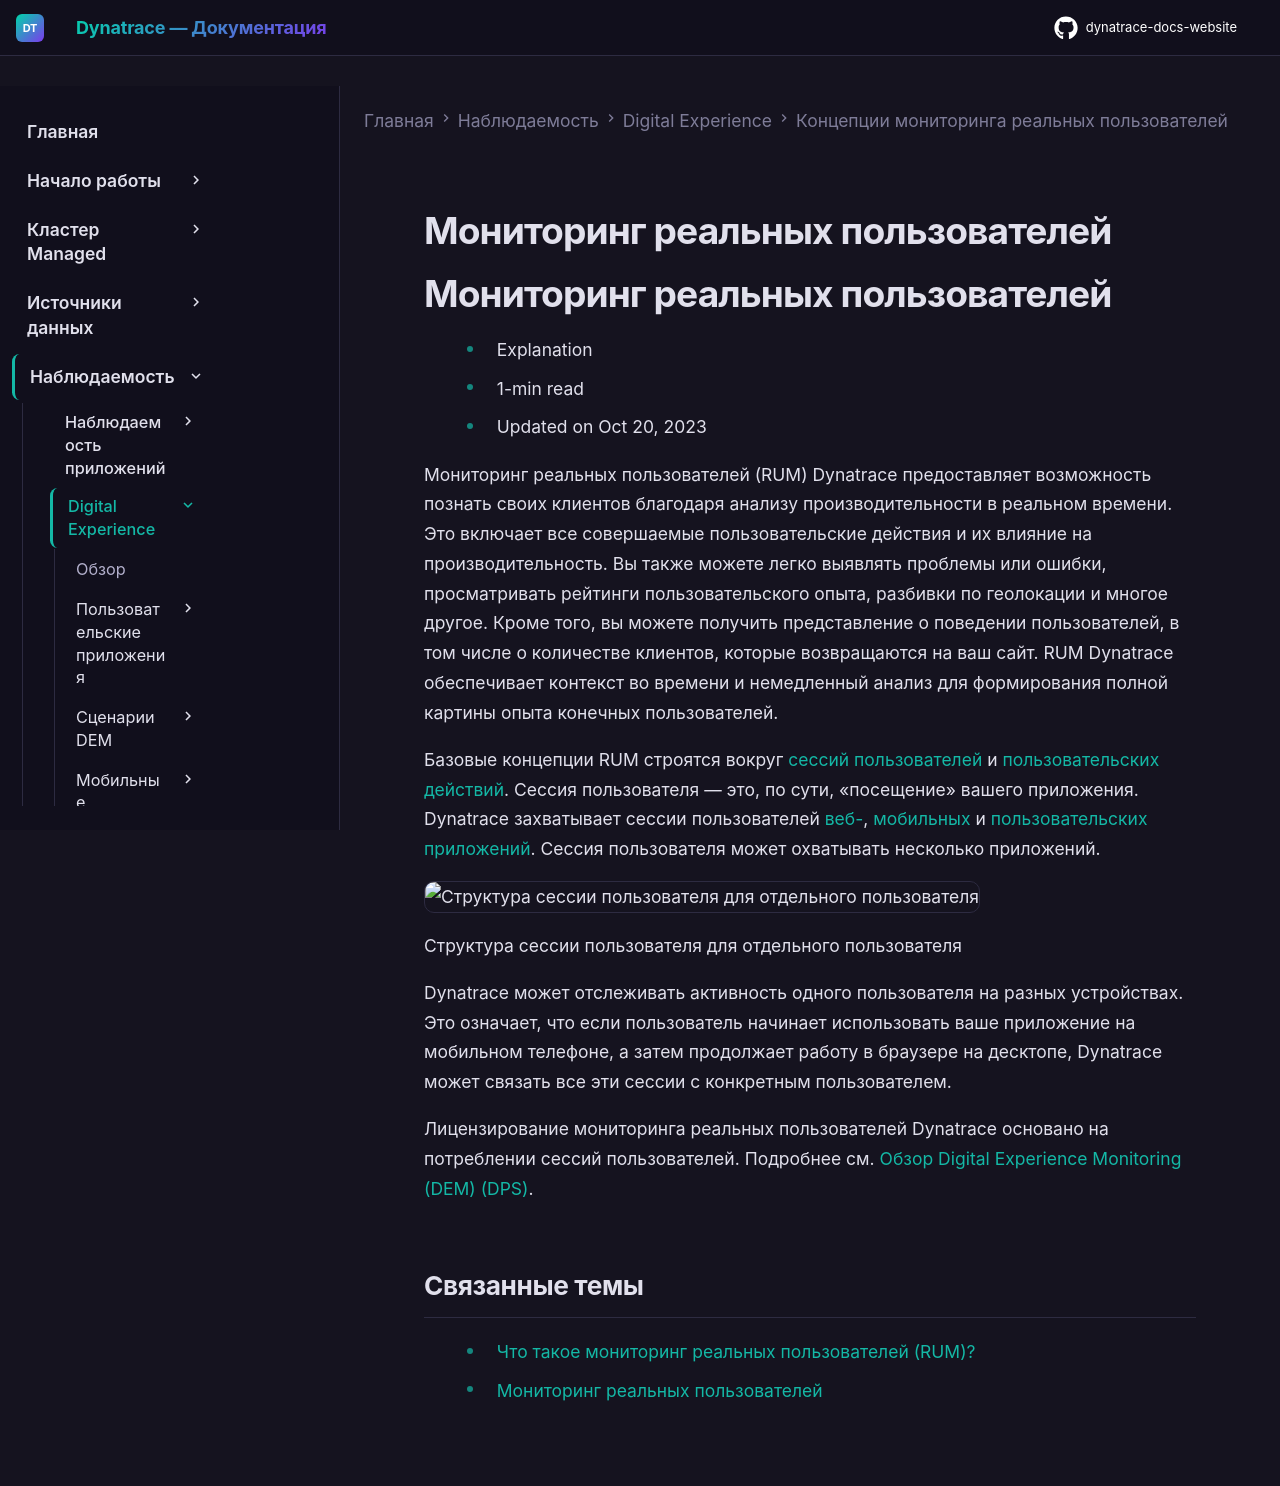

repository: Yerkebulan-Ardabayev/dynatrace-docs-website · page: managed-ru/observe/digital-experience/rum-concepts/rum-overview/index.html · generator: mkdocs

---
title: Мониторинг реальных пользователей
source: https://docs.dynatrace.com/managed/observe/digital-experience/rum-concepts/rum-overview
scraped: 2026-05-12T11:16:01.169966
---

# Мониторинг реальных пользователей

# Мониторинг реальных пользователей

* Explanation
* 1-min read
* Updated on Oct 20, 2023

Мониторинг реальных пользователей (RUM) Dynatrace предоставляет возможность познать своих клиентов благодаря анализу производительности в реальном времени. Это включает все совершаемые пользовательские действия и их влияние на производительность. Вы также можете легко выявлять проблемы или ошибки, просматривать рейтинги пользовательского опыта, разбивки по геолокации и многое другое. Кроме того, вы можете получить представление о поведении пользователей, в том числе о количестве клиентов, которые возвращаются на ваш сайт. RUM Dynatrace обеспечивает контекст во времени и немедленный анализ для формирования полной картины опыта конечных пользователей.

Базовые концепции RUM строятся вокруг [сессий пользователей](/managed/observe/digital-experience/rum-concepts/user-session "Узнайте, как определяется сессия пользователя, когда она начинается и заканчивается, как рассчитывается её продолжительность и многое другое.") и [пользовательских действий](/managed/observe/digital-experience/rum-concepts/user-actions "Узнайте, что такое пользовательские действия и как они помогают понять, что пользователи делают в вашем приложении."). Сессия пользователя — это, по сути, «посещение» вашего приложения. Dynatrace захватывает сессии пользователей [веб-](/managed/observe/digital-experience/web-applications "Узнайте, как настраивать и использовать мониторинг реальных пользователей для веб-приложений."), [мобильных](/managed/observe/digital-experience/mobile-applications "Настраивайте и используйте мониторинг реальных пользователей для мобильных приложений.") и [пользовательских приложений](/managed/observe/digital-experience/custom-applications "Узнайте, как настраивать и использовать мониторинг реальных пользователей для пользовательских приложений."). Сессия пользователя может охватывать несколько приложений.

![Структура сессии пользователя для отдельного пользователя](https://dt-cdn.net/images/sus-6343-user-session-structure-2500-594cf1dae0.png)

Структура сессии пользователя для отдельного пользователя

Dynatrace может отслеживать активность одного пользователя на разных устройствах. Это означает, что если пользователь начинает использовать ваше приложение на мобильном телефоне, а затем продолжает работу в браузере на десктопе, Dynatrace может связать все эти сессии с конкретным пользователем.

Лицензирование мониторинга реальных пользователей Dynatrace основано на потреблении сессий пользователей. Подробнее см. [Обзор Digital Experience Monitoring (DEM) (DPS)](/managed/license/capabilities/digital-experience-monitoring "Узнайте, как рассчитывается потребление Dynatrace Digital Experience Monitoring (DEM) с использованием модели подписки Dynatrace Platform Subscription.").

## Связанные темы

* [Что такое мониторинг реальных пользователей (RUM)?](https://www.dynatrace.com/news/blog/what-is-real-user-monitoring/)
* [Мониторинг реальных пользователей](https://www.dynatrace.com/platform/real-user-monitoring/)
